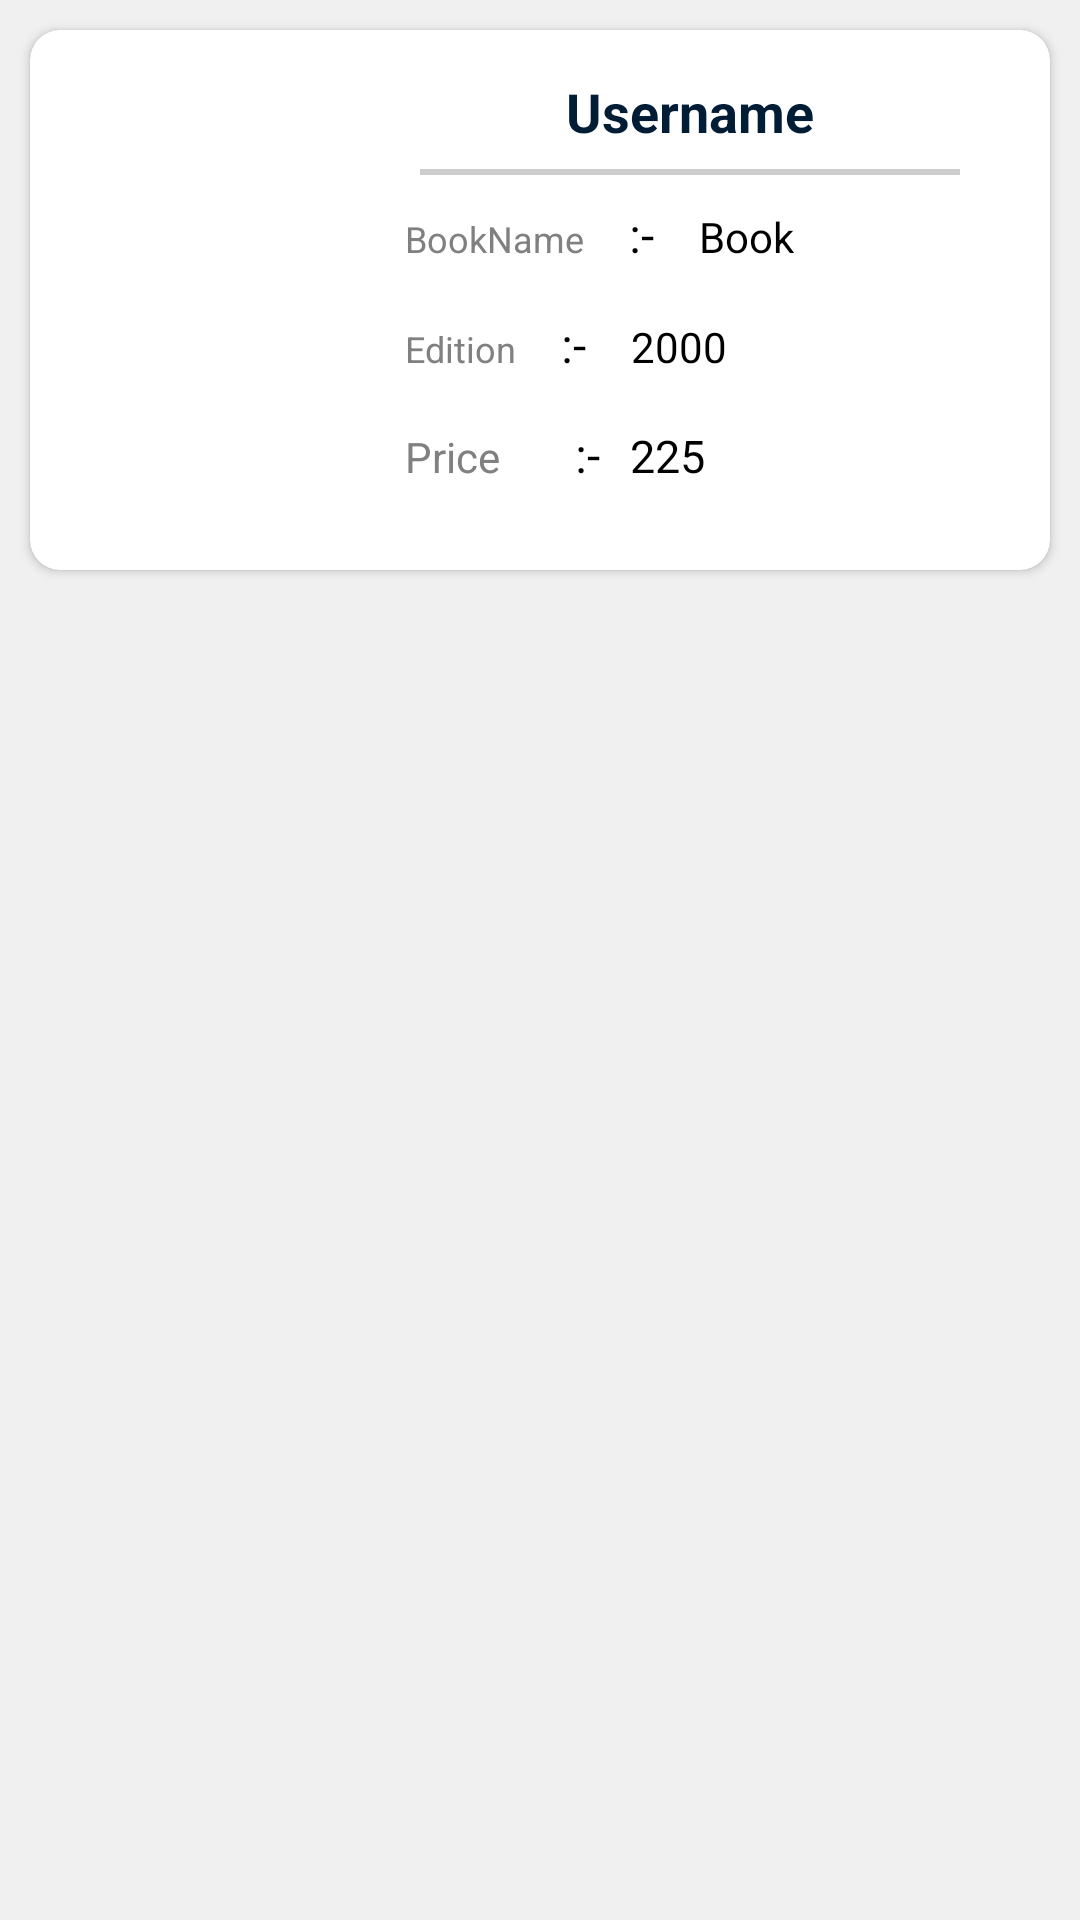

Here is an Android app screen rendered from its layout file. Give the layout XML and the strings, colors and styles it references.
<!-- AndroidManifest.xml: application theme Theme.LearnEnglish -->
<!-- res/layout/ordercustom.xml -->
<?xml version="1.0" encoding="utf-8"?>
<LinearLayout xmlns:android="http://schemas.android.com/apk/res/android"
    android:layout_width="wrap_content"
    android:layout_height="wrap_content"
    xmlns:app="http://schemas.android.com/apk/res-auto"
    android:orientation="vertical"
    android:layout_gravity="center"
    android:background="#f0f0f0"
    android:animateLayoutChanges="true">

    <androidx.cardview.widget.CardView
        android:id="@+id/ordercshow"
        android:layout_width="match_parent"
        android:layout_height="wrap_content"
        app:cardCornerRadius="10dp"
        android:layout_margin="10dp"
        android:padding="10dp"
        android:backgroundTint="@color/white"
        android:clickable="true">

        <LinearLayout
            android:layout_width="match_parent"
            android:layout_height="wrap_content"
            android:padding="10dp"
            android:orientation="vertical">

            <LinearLayout
                android:layout_width="match_parent"
                android:layout_height="wrap_content"
                android:orientation="horizontal">

                <ImageView
                    android:id="@+id/ocimg1"
                    android:layout_width="120dp"
                    android:layout_height="160dp"
                    android:layout_weight="1"
                    android:src="@drawable/placeimg"
                    android:scaleType="centerCrop"
                    />

                <LinearLayout
                    android:layout_weight="5"
                    android:layout_width="wrap_content"
                    android:layout_height="match_parent"
                    android:orientation="vertical">

                    <TextView
                        android:id="@+id/ocuname"
                        android:layout_width="match_parent"
                        android:layout_height="wrap_content"
                        android:gravity="center"
                        android:text="Username"
                        android:textColor="#001D35"
                        android:padding="5dp"
                        android:textStyle="bold"
                        android:textSize="18dp" />

                    <View
                        android:layout_width="match_parent"
                        android:layout_height="2dp"
                        android:layout_marginLeft="20dp"
                        android:layout_marginRight="20dp"
                        android:layout_marginTop="2dp"
                        android:background="#32000000"/>

                    <Space
                        android:layout_width="match_parent"
                        android:layout_height="4dp"/>

                    <LinearLayout
                        android:layout_width="match_parent"
                        android:layout_height="wrap_content"
                        android:orientation="horizontal"
                        android:layout_marginLeft="10dp"
                        android:gravity="left">

                        <TextView
                            android:layout_width="wrap_content"
                            android:layout_height="wrap_content"
                            android:textColor="@color/gray"
                            android:padding="5dp"
                            android:textSize="12sp"
                            android:text="BookName"/>

                        <TextView
                            android:layout_width="wrap_content"
                            android:layout_height="wrap_content"
                            android:layout_marginLeft="5dp"
                            android:layout_marginRight="5dp"
                            android:textColor="@color/black"
                            android:padding="5dp"
                            android:textSize="16sp"
                            android:text=":-" />

                        <TextView
                            android:id="@+id/obname"
                            android:layout_width="wrap_content"
                            android:layout_height="wrap_content"
                            android:layout_marginRight="10dp"
                            android:textColor="@color/black"
                            android:padding="5dp"
                            android:textSize="14sp"
                            android:text="Book"/>
                    </LinearLayout>

                    <Space
                        android:layout_width="match_parent"
                        android:layout_height="5dp"/>

                    <LinearLayout
                        android:layout_width="match_parent"
                        android:layout_height="wrap_content"
                        android:orientation="horizontal"
                        android:layout_marginLeft="10dp"
                        android:gravity="left">

                        <TextView
                            android:layout_width="wrap_content"
                            android:layout_height="wrap_content"
                            android:textColor="@color/gray"
                            android:padding="5dp"
                            android:textSize="12sp"
                            android:text="Edition"/>

                        <TextView
                            android:layout_width="wrap_content"
                            android:layout_height="wrap_content"
                            android:layout_marginLeft="5dp"
                            android:layout_marginRight="5dp"
                            android:textColor="@color/black"
                            android:padding="5dp"
                            android:textSize="16sp"
                            android:text=":-" />

                        <TextView
                            android:id="@+id/osedition"
                            android:layout_width="wrap_content"
                            android:layout_height="wrap_content"
                            android:layout_marginRight="10dp"
                            android:textColor="@color/black"
                            android:padding="5dp"
                            android:textSize="14sp"
                            android:text="2000"/>
                    </LinearLayout>

                    <Space
                        android:layout_width="match_parent"
                        android:layout_height="5dp"/>

                    <LinearLayout
                        android:layout_width="match_parent"
                        android:layout_height="wrap_content"
                        android:orientation="horizontal"
                        android:layout_marginLeft="10dp"
                        android:gravity="left">

                        <TextView
                            android:layout_width="wrap_content"
                            android:layout_height="wrap_content"
                            android:layout_marginRight="10dp"
                            android:textColor="@color/gray"
                            android:padding="5dp"
                            android:textSize="14sp"
                            android:text="Price"/>

                        <TextView
                            android:layout_width="wrap_content"
                            android:layout_height="wrap_content"
                            android:layout_marginLeft="5dp"
                            android:layout_marginRight="5dp"
                            android:textColor="@color/black"
                            android:padding="5dp"
                            android:textSize="16sp"
                            android:text=":-" />

                        <TextView
                            android:id="@+id/osprice"
                            android:layout_width="wrap_content"
                            android:layout_height="wrap_content"
                            android:layout_marginRight="10dp"
                            android:text="225"
                            android:textColor="@color/black"
                            android:paddingTop="5dp"
                            android:paddingRight="5dp"
                            android:paddingBottom="5dp"
                            android:drawableLeft="@drawable/baseline_currency_rupee_24"
                            android:textSize="15sp" />

                        <Space
                            android:layout_width="match_parent"
                            android:layout_height="30dp"/>
                    </LinearLayout>

                </LinearLayout>

            </LinearLayout>

        </LinearLayout>

    </androidx.cardview.widget.CardView>

</LinearLayout>
<!-- resources referenced by this layout -->
<resources>
  <color name="black">#FF000000</color>
  <color name="gray">#808080</color>
  <color name="white">#FFFFFFFF</color>
  <style name="Theme.LearnEnglish" parent="Theme.MaterialComponents.DayNight.NoActionBar">
          
          <item name="colorPrimary">@color/bluemaster</item>
          <item name="colorPrimaryVariant">@color/bluemaster</item>
          <item name="colorOnPrimary">@color/white</item>
          
          <item name="colorSecondary">@color/teal_200</item>
          <item name="colorSecondaryVariant">@color/teal_700</item>
          <item name="colorOnSecondary">@color/black</item>
          
          <item name="android:statusBarColor">?attr/colorPrimaryVariant</item>
          
      </style>
  <color name="bluemaster">#389EFA</color>
  <color name="teal_200">#FF03DAC5</color>
  <color name="teal_700">#FF018786</color>
</resources>
